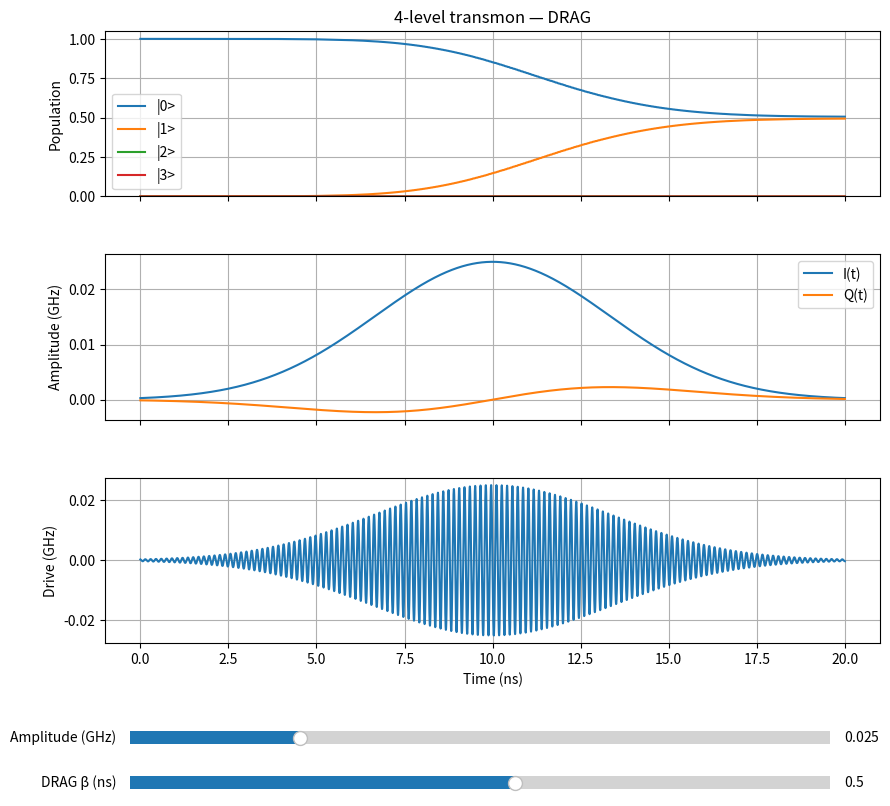

Here is the Python script that generated this plot:
import numpy as np
import matplotlib.pyplot as plt
from scipy.integrate import solve_ivp
import scipy.special
from matplotlib.widgets import Slider


class FourLevelTransmon:

    def __init__(self, Ej=20.0, Ec=0.3):

        self.Ej = Ej
        self.Ec = Ec
        self.N = 4

        # ---------------------------------------------
        # Transmon frequencies
        # ---------------------------------------------

        self.f_p = np.sqrt(8 * Ej * Ec)

        # First-order transmon energies
        m = np.arange(self.N)

        self.energies = (
            -Ej
            + self.f_p * (m + 0.5)
            - Ec / 12.0 * (
                6 * m**2 + 6 * m + 3
            )
        )

        # ---------------------------------------------
        # Static Hamiltonian
        # ---------------------------------------------

        self.H0 = np.diag(self.energies)

        # ---------------------------------------------
        # Harmonic oscillator operators
        # ---------------------------------------------

        a = np.zeros((self.N, self.N), dtype=complex)

        for n in range(1, self.N):
            a[n - 1, n] = np.sqrt(n)

        adag = a.conj().T

        # ---------------------------------------------
        # Zero-point fluctuations
        # ---------------------------------------------

        self.phi_zpf = (2 * Ec / Ej) ** 0.25
        self.n_zpf = (Ej / (32 * Ec)) ** 0.25

        # ---------------------------------------------
        # Charge operator
        # ---------------------------------------------

        self.n = (
            1j
            * self.n_zpf
            * (adag - a)
        )

        # Remove global ground-state energy.
        # This is convenient for numerical evolution.
        self.H0 = self.H0 - self.energies[0] * np.eye(self.N)

        self.energies = self.energies - self.energies[0]

        # Transition frequencies
        self.f01 = self.energies[1] - self.energies[0]
        self.f12 = self.energies[2] - self.energies[1]
        self.f23 = self.energies[3] - self.energies[2]

    # =========================================================
    # Arbitrary pulse simulation
    # =========================================================

    def simulate(
        self,
        t,
        I,
        Q=None,
        amplitude=1,
        carrier_frequency=None,
        phase=0.0,
        initial_state=0
    ):

        if carrier_frequency is None:
            carrier_frequency = self.f01

        # ---------------------------------------------------------
        # Initial state
        # ---------------------------------------------------------

        psi0 = np.zeros(self.N, dtype=complex)
        psi0[initial_state] = 1.0

        # ---------------------------------------------------------
        # Time-dependent Schrodinger equation
        # ---------------------------------------------------------

        def rhs(time, psi):

            # Interpolate pulse values because solve_ivp can
            # evaluate between t_eval points.
            I_t = np.interp(time, t, I)

            if Q is None:
                Q_t = 0.0
            else:
                Q_t = np.interp(time, t, Q)

            # Carrier
            theta = (
                2 * np.pi
                * carrier_frequency
                * time
                + phase
            )

            drive = amplitude * (
                I_t * np.cos(theta)
                + Q_t * np.sin(theta)
            )

            H = self.H0 + drive * self.n

            # H is in GHz, t is in ns
            return -1j * 2 * np.pi * H @ psi

        # ---------------------------------------------------------
        # Solve
        # ---------------------------------------------------------

        result = solve_ivp(
            rhs,
            (t[0], t[-1]),
            psi0,
            t_eval=t,
            rtol=1e-9,
            atol=1e-11
        )

        return result.y.T

    # =========================================================
    # Population
    # =========================================================

    @staticmethod
    def populations(psi):

        return np.abs(psi)**2

    # =========================================================
    # Print spectrum
    # =========================================================

    def print_spectrum(self):

        print("4-level transmon")
        print("----------------")
        print(f"Ej = {self.Ej}")
        print(f"Ec = {self.Ec}")
        print()

        print(f"f01 = {self.f01:.8f}")
        print(f"f12 = {self.f12:.8f}")
        print(f"f23 = {self.f23:.8f}")
        print()

        print(
            f"anharmonicity = "
            f"{self.f12 - self.f01:.8f}"
        )

# =============================================================
# Create transmon
# =============================================================

q = FourLevelTransmon(
    Ej=20.0,
    Ec=0.3
)

q.print_spectrum()


# =============================================================
# Pulse parameters
# =============================================================

T=20       # ns
sigma=T/6  # ns

t = np.linspace(
    0,
    T,
    10000
)

amplitude=0.05

# =============================================================
# Pulse shapes
# =============================================================

def gaussian(t, T, sigma):
    """
    Gaussian pulse centered at T/2.
    """
    return np.exp(
        -(t - T/2)**2 / (2 * sigma**2)
    )


def square(t, T, width=None):
    """
    Centered square pulse.

    If width is None, the pulse occupies the full duration T.
    """
    if width is None:
        width = T

    center = T / 2

    return np.where(
        np.abs(t - center) <= width / 2,
        1.0,
        0.0
    )


def cosine_squared(t, T):
    """
    sin^2 pulse with zero amplitude at both ends.
    """
    x = t / T

    return np.where(
        (x >= 0) & (x <= 1),
        np.sin(np.pi * x)**2,
        0.0
    )


def blackman(t, T):
    """
    Blackman window.
    """
    x = t / T

    return np.where(
        (x >= 0) & (x <= 1),
        (
            0.42
            - 0.5 * np.cos(2 * np.pi * x)
            + 0.08 * np.cos(4 * np.pi * x)
        ),
        0.0
    )


def gaussian_flat_top(t, T, sigma, flat_fraction=0.5):
    """
    Gaussian flat-top pulse.

    The edges are smooth Gaussian-like ramps and the
    middle is flat.
    """

    flat_width = flat_fraction * T

    t_start = (T - flat_width) / 2
    t_end = (T + flat_width) / 2

    # Smooth Gaussian edges
    rise = 0.5 * (
        1 + scipy.special.erf(
            (t - t_start) / (np.sqrt(2) * sigma)
        )
    )

    fall = 0.5 * (
        1 + scipy.special.erf(
            (t_end - t) / (np.sqrt(2) * sigma)
        )
    )

    return rise * fall


def drag(t, T, sigma, beta):
    """
    Gaussian DRAG pulse.

    Returns:
        I(t), Q(t)
    """

    I = gaussian(t, T, sigma)

    dI_dt = np.gradient(I, t)

    Q = -beta * dI_dt

    return I, Q

# =============================================================
# Pulse Selector
# =============================================================

def make_pulse(
    name,
    t,
    T,
    sigma,
    beta=0.0
):

    if name == "gaussian":

        I = gaussian(t, T, sigma)
        Q = np.zeros_like(t)

    elif name == "square":

        I = square(t, T)
        Q = np.zeros_like(t)

    elif name == "cosine_squared":

        I = cosine_squared(t, T)
        Q = np.zeros_like(t)

    elif name == "blackman":

        I = blackman(t, T)
        Q = np.zeros_like(t)

    elif name == "gaussian_flat_top":

        I = gaussian_flat_top(
            t,
            T,
            sigma,
            flat_fraction=0.5
        )

        Q = np.zeros_like(t)

    elif name == "drag":

        I, Q = drag(
            t,
            T,
            sigma,
            beta
        )

    else:

        raise ValueError(
            f"Unknown pulse: {name}"
        )

    return I, Q

# =============================================================
# Interactive DRAG simulation
# =============================================================

pulse_name = "drag"

# Initial values
amplitude = 0.025
beta = 0.5

I, Q = make_pulse(
    pulse_name,
    t=t,
    T=T,
    sigma=sigma,
    beta=beta
)

psi = q.simulate(
    t=t,
    I=I,
    Q=Q,
    amplitude=amplitude,
    carrier_frequency=q.f01
)

P = q.populations(psi)


# =============================================================
# Figure
# =============================================================

fig, axes = plt.subplots(
    3,
    1,
    figsize=(10, 9),
    sharex=True
)

plt.subplots_adjust(
    bottom=0.20,
    hspace=0.35
)


# =============================================================
# Population plot
# =============================================================

lines = []

for i in range(4):

    line, = axes[0].plot(
        t,
        P[:, i],
        label=f"|{i}>"
    )

    lines.append(line)

axes[0].set_ylabel("Population")
axes[0].set_title("4-level transmon — DRAG")
axes[0].set_ylim(0, 1.05)
axes[0].grid()
axes[0].legend()


# =============================================================
# I/Q plot
# =============================================================

line_I, = axes[1].plot(
    t,
    amplitude * I,
    label="I(t)"
)

line_Q, = axes[1].plot(
    t,
    amplitude * Q,
    label="Q(t)"
)

axes[1].set_ylabel("Amplitude (GHz)")
axes[1].grid()
axes[1].legend()


# =============================================================
# Microwave waveform
# =============================================================

carrier = 2 * np.pi * q.f01 * t

waveform = amplitude * (
    I * np.cos(carrier)
    + Q * np.sin(carrier)
)

line_waveform, = axes[2].plot(
    t,
    waveform
)

axes[2].set_xlabel("Time (ns)")
axes[2].set_ylabel("Drive (GHz)")
axes[2].grid()


# =============================================================
# Slider: amplitude
# =============================================================

ax_amp = plt.axes([
    0.15,
    0.08,
    0.70,
    0.03
])

slider_amp = Slider(
    ax_amp,
    "Amplitude (GHz)",
    0.001,
    0.10,
    valinit=amplitude,
    valstep=0.001
)


# =============================================================
# Slider: beta
# =============================================================

ax_beta = plt.axes([
    0.15,
    0.03,
    0.70,
    0.03
])

slider_beta = Slider(
    ax_beta,
    "DRAG β (ns)",
    -5.0,
    5.0,
    valinit=beta,
    valstep=0.05
)


# =============================================================
# Update function
# =============================================================

def update(val):

    amplitude = slider_amp.val
    beta = slider_beta.val

    # =========================================================
    # Generate new DRAG pulse
    # =========================================================

    I, Q = make_pulse(
        "drag",
        t=t,
        T=T,
        sigma=sigma,
        beta=beta
    )

    # =========================================================
    # Simulate
    # =========================================================

    psi = q.simulate(
        t=t,
        I=I,
        Q=Q,
        amplitude=amplitude,
        carrier_frequency=q.f01
    )

    P = q.populations(psi)

    # =========================================================
    # Update populations
    # =========================================================

    for i in range(4):
        lines[i].set_ydata(P[:, i])

    # Keep population axis fixed
    axes[0].set_ylim(0, 1.05)

    # =========================================================
    # Update I/Q
    # =========================================================

    I_plot = amplitude * I
    Q_plot = amplitude * Q

    line_I.set_ydata(I_plot)
    line_Q.set_ydata(Q_plot)

    # Dynamically scale I/Q axis
    iq_max = max(
        np.max(np.abs(I_plot)),
        np.max(np.abs(Q_plot)),
        1e-12
    )

    axes[1].set_ylim(
        -1.15 * iq_max,
        1.15 * iq_max
    )

    # =========================================================
    # Update microwave waveform
    # =========================================================

    waveform = amplitude * (
        I * np.cos(carrier)
        + Q * np.sin(carrier)
    )

    line_waveform.set_ydata(waveform)

    # Dynamically scale waveform axis
    waveform_max = max(
        np.max(np.abs(waveform)),
        1e-12
    )

    axes[2].set_ylim(
        -1.15 * waveform_max,
        1.15 * waveform_max
    )

    # =========================================================
    # Redraw
    # =========================================================

    fig.canvas.draw_idle()


# =============================================================
# Connect sliders
# =============================================================

slider_amp.on_changed(update)
slider_beta.on_changed(update)

plt.show()







# # =============================================================
# # Generate DRAG pulse
# # =============================================================

# I, Q = make_pulse(
#     "drag",
#     t=t,
#     T=T,
#     sigma=sigma,
#     beta=0.5
# )


# # =============================================================
# # Sweep drive amplitude
# # =============================================================

# amplitudes = np.linspace(0.01, 0.5, 100)

# final_P0 = []
# final_P1 = []
# final_P2 = []
# final_P3 = []

# max_P2 = []
# max_P3 = []


# for A in amplitudes:

#     psi = q.simulate(
#         t=t,
#         I=I,
#         Q=Q,
#         amplitude=A,
#         carrier_frequency=q.f01
#     )

#     P = q.populations(psi)

#     final_P0.append(P[-1, 0])
#     final_P1.append(P[-1, 1])
#     final_P2.append(P[-1, 2])
#     final_P3.append(P[-1, 3])

#     max_P2.append(np.max(P[:, 2]))
#     max_P3.append(np.max(P[:, 3]))


# # =============================================================
# # Convert lists to numpy arrays
# # =============================================================

# final_P0 = np.array(final_P0)
# final_P1 = np.array(final_P1)
# final_P2 = np.array(final_P2)
# final_P3 = np.array(final_P3)

# max_P2 = np.array(max_P2)
# max_P3 = np.array(max_P3)


# # =============================================================
# # Plot final populations
# # =============================================================

# plt.figure(figsize=(10, 6))

# plt.plot(
#     amplitudes,
#     final_P0,
#     label="P0"
# )

# plt.plot(
#     amplitudes,
#     final_P1,
#     label="P1"
# )

# plt.plot(
#     amplitudes,
#     final_P2,
#     label="P2"
# )

# plt.plot(
#     amplitudes,
#     final_P3,
#     label="P3"
# )

# plt.xlabel("Drive amplitude (GHz)")
# plt.ylabel("Final population")

# plt.title(
#     "Final population vs drive amplitude — DRAG"
# )

# plt.grid()
# plt.legend()

# plt.tight_layout()
# plt.show()
